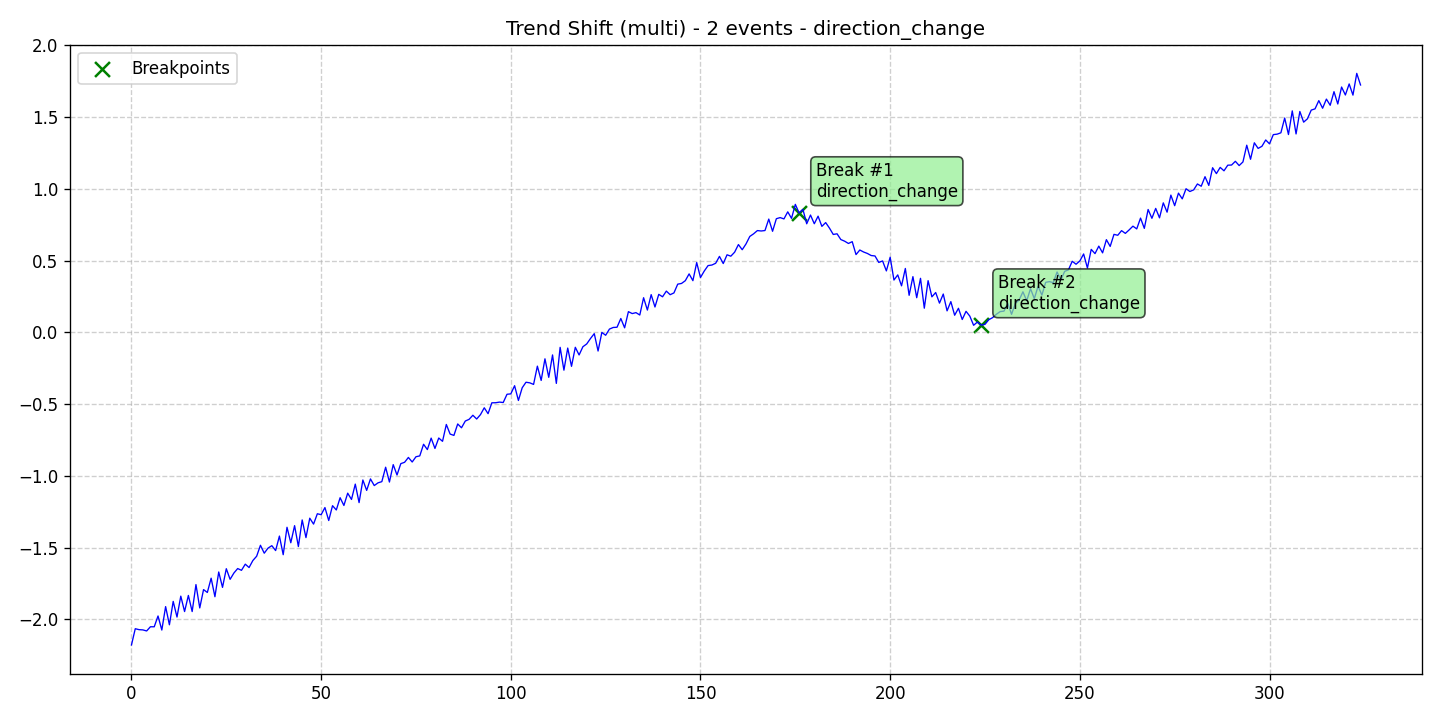

Source data for this figure (header and first rows):
data, stationary, det_lin_up, det_lin_down, det_quad, det_cubic, det_exp, det_damped, stoc_trend, volatility, single_seas, multiple_seas, point_anom_single, point_anom_multi, collect_anom, context_anom, mean_shift, var_shift, trend_shift, date, is_break, is_anomaly, is_multi, location_beginning
-2.178, 0, 0, 0, 0, 0, 0, 0, 0, 0, 0, 0, 0, 0, 0, 0, 0, 0, 1, 2020-01-01, 0, 0, 1, 0
-2.065, 0, 0, 0, 0, 0, 0, 0, 0, 0, 0, 0, 0, 0, 0, 0, 0, 0, 1, 2020-01-02, 0, 0, 1, 0
-2.072, 0, 0, 0, 0, 0, 0, 0, 0, 0, 0, 0, 0, 0, 0, 0, 0, 0, 1, 2020-01-03, 0, 0, 1, 0
-2.073, 0, 0, 0, 0, 0, 0, 0, 0, 0, 0, 0, 0, 0, 0, 0, 0, 0, 1, 2020-01-04, 0, 0, 1, 0
-2.081, 0, 0, 0, 0, 0, 0, 0, 0, 0, 0, 0, 0, 0, 0, 0, 0, 0, 1, 2020-01-05, 0, 0, 1, 0
-2.051, 0, 0, 0, 0, 0, 0, 0, 0, 0, 0, 0, 0, 0, 0, 0, 0, 0, 1, 2020-01-06, 0, 0, 1, 0
-2.052, 0, 0, 0, 0, 0, 0, 0, 0, 0, 0, 0, 0, 0, 0, 0, 0, 0, 1, 2020-01-07, 0, 0, 1, 0
-1.976, 0, 0, 0, 0, 0, 0, 0, 0, 0, 0, 0, 0, 0, 0, 0, 0, 0, 1, 2020-01-08, 0, 0, 1, 0
-2.074, 0, 0, 0, 0, 0, 0, 0, 0, 0, 0, 0, 0, 0, 0, 0, 0, 0, 1, 2020-01-09, 0, 0, 1, 0
-1.911, 0, 0, 0, 0, 0, 0, 0, 0, 0, 0, 0, 0, 0, 0, 0, 0, 0, 1, 2020-01-10, 0, 0, 1, 0
-2.038, 0, 0, 0, 0, 0, 0, 0, 0, 0, 0, 0, 0, 0, 0, 0, 0, 0, 1, 2020-01-11, 0, 0, 1, 0
-1.875, 0, 0, 0, 0, 0, 0, 0, 0, 0, 0, 0, 0, 0, 0, 0, 0, 0, 1, 2020-01-12, 0, 0, 1, 0
-1.984, 0, 0, 0, 0, 0, 0, 0, 0, 0, 0, 0, 0, 0, 0, 0, 0, 0, 1, 2020-01-13, 0, 0, 1, 0
-1.838, 0, 0, 0, 0, 0, 0, 0, 0, 0, 0, 0, 0, 0, 0, 0, 0, 0, 1, 2020-01-14, 0, 0, 1, 0
-1.946, 0, 0, 0, 0, 0, 0, 0, 0, 0, 0, 0, 0, 0, 0, 0, 0, 0, 1, 2020-01-15, 0, 0, 1, 0
-1.833, 0, 0, 0, 0, 0, 0, 0, 0, 0, 0, 0, 0, 0, 0, 0, 0, 0, 1, 2020-01-16, 0, 0, 1, 0
-1.946, 0, 0, 0, 0, 0, 0, 0, 0, 0, 0, 0, 0, 0, 0, 0, 0, 0, 1, 2020-01-17, 0, 0, 1, 0
-1.758, 0, 0, 0, 0, 0, 0, 0, 0, 0, 0, 0, 0, 0, 0, 0, 0, 0, 1, 2020-01-18, 0, 0, 1, 0
-1.92, 0, 0, 0, 0, 0, 0, 0, 0, 0, 0, 0, 0, 0, 0, 0, 0, 0, 1, 2020-01-19, 0, 0, 1, 0
-1.792, 0, 0, 0, 0, 0, 0, 0, 0, 0, 0, 0, 0, 0, 0, 0, 0, 0, 1, 2020-01-20, 0, 0, 1, 0
-1.812, 0, 0, 0, 0, 0, 0, 0, 0, 0, 0, 0, 0, 0, 0, 0, 0, 0, 1, 2020-01-21, 0, 0, 1, 0
-1.713, 0, 0, 0, 0, 0, 0, 0, 0, 0, 0, 0, 0, 0, 0, 0, 0, 0, 1, 2020-01-22, 0, 0, 1, 0
-1.842, 0, 0, 0, 0, 0, 0, 0, 0, 0, 0, 0, 0, 0, 0, 0, 0, 0, 1, 2020-01-23, 0, 0, 1, 0
-1.67, 0, 0, 0, 0, 0, 0, 0, 0, 0, 0, 0, 0, 0, 0, 0, 0, 0, 1, 2020-01-24, 0, 0, 1, 0
-1.777, 0, 0, 0, 0, 0, 0, 0, 0, 0, 0, 0, 0, 0, 0, 0, 0, 0, 1, 2020-01-25, 0, 0, 1, 0
-1.647, 0, 0, 0, 0, 0, 0, 0, 0, 0, 0, 0, 0, 0, 0, 0, 0, 0, 1, 2020-01-26, 0, 0, 1, 0
-1.721, 0, 0, 0, 0, 0, 0, 0, 0, 0, 0, 0, 0, 0, 0, 0, 0, 0, 1, 2020-01-27, 0, 0, 1, 0
-1.677, 0, 0, 0, 0, 0, 0, 0, 0, 0, 0, 0, 0, 0, 0, 0, 0, 0, 1, 2020-01-28, 0, 0, 1, 0
-1.646, 0, 0, 0, 0, 0, 0, 0, 0, 0, 0, 0, 0, 0, 0, 0, 0, 0, 1, 2020-01-29, 0, 0, 1, 0
-1.658, 0, 0, 0, 0, 0, 0, 0, 0, 0, 0, 0, 0, 0, 0, 0, 0, 0, 1, 2020-01-30, 0, 0, 1, 0
-1.615, 0, 0, 0, 0, 0, 0, 0, 0, 0, 0, 0, 0, 0, 0, 0, 0, 0, 1, 2020-01-31, 0, 0, 1, 0
-1.639, 0, 0, 0, 0, 0, 0, 0, 0, 0, 0, 0, 0, 0, 0, 0, 0, 0, 1, 2020-02-01, 0, 0, 1, 0
-1.59, 0, 0, 0, 0, 0, 0, 0, 0, 0, 0, 0, 0, 0, 0, 0, 0, 0, 1, 2020-02-02, 0, 0, 1, 0
-1.56, 0, 0, 0, 0, 0, 0, 0, 0, 0, 0, 0, 0, 0, 0, 0, 0, 0, 1, 2020-02-03, 0, 0, 1, 0
-1.484, 0, 0, 0, 0, 0, 0, 0, 0, 0, 0, 0, 0, 0, 0, 0, 0, 0, 1, 2020-02-04, 0, 0, 1, 0
-1.539, 0, 0, 0, 0, 0, 0, 0, 0, 0, 0, 0, 0, 0, 0, 0, 0, 0, 1, 2020-02-05, 0, 0, 1, 0
-1.503, 0, 0, 0, 0, 0, 0, 0, 0, 0, 0, 0, 0, 0, 0, 0, 0, 0, 1, 2020-02-06, 0, 0, 1, 0
-1.486, 0, 0, 0, 0, 0, 0, 0, 0, 0, 0, 0, 0, 0, 0, 0, 0, 0, 1, 2020-02-07, 0, 0, 1, 0
-1.521, 0, 0, 0, 0, 0, 0, 0, 0, 0, 0, 0, 0, 0, 0, 0, 0, 0, 1, 2020-02-08, 0, 0, 1, 0
-1.419, 0, 0, 0, 0, 0, 0, 0, 0, 0, 0, 0, 0, 0, 0, 0, 0, 0, 1, 2020-02-09, 0, 0, 1, 0
-1.549, 0, 0, 0, 0, 0, 0, 0, 0, 0, 0, 0, 0, 0, 0, 0, 0, 0, 1, 2020-02-10, 0, 0, 1, 0
-1.358, 0, 0, 0, 0, 0, 0, 0, 0, 0, 0, 0, 0, 0, 0, 0, 0, 0, 1, 2020-02-11, 0, 0, 1, 0
-1.466, 0, 0, 0, 0, 0, 0, 0, 0, 0, 0, 0, 0, 0, 0, 0, 0, 0, 1, 2020-02-12, 0, 0, 1, 0
-1.347, 0, 0, 0, 0, 0, 0, 0, 0, 0, 0, 0, 0, 0, 0, 0, 0, 0, 1, 2020-02-13, 0, 0, 1, 0
-1.492, 0, 0, 0, 0, 0, 0, 0, 0, 0, 0, 0, 0, 0, 0, 0, 0, 0, 1, 2020-02-14, 0, 0, 1, 0
-1.307, 0, 0, 0, 0, 0, 0, 0, 0, 0, 0, 0, 0, 0, 0, 0, 0, 0, 1, 2020-02-15, 0, 0, 1, 0
-1.43, 0, 0, 0, 0, 0, 0, 0, 0, 0, 0, 0, 0, 0, 0, 0, 0, 0, 1, 2020-02-16, 0, 0, 1, 0
-1.295, 0, 0, 0, 0, 0, 0, 0, 0, 0, 0, 0, 0, 0, 0, 0, 0, 0, 1, 2020-02-17, 0, 0, 1, 0
-1.336, 0, 0, 0, 0, 0, 0, 0, 0, 0, 0, 0, 0, 0, 0, 0, 0, 0, 1, 2020-02-18, 0, 0, 1, 0
-1.264, 0, 0, 0, 0, 0, 0, 0, 0, 0, 0, 0, 0, 0, 0, 0, 0, 0, 1, 2020-02-19, 0, 0, 1, 0
-1.27, 0, 0, 0, 0, 0, 0, 0, 0, 0, 0, 0, 0, 0, 0, 0, 0, 0, 1, 2020-02-20, 0, 0, 1, 0
-1.221, 0, 0, 0, 0, 0, 0, 0, 0, 0, 0, 0, 0, 0, 0, 0, 0, 0, 1, 2020-02-21, 0, 0, 1, 0
-1.311, 0, 0, 0, 0, 0, 0, 0, 0, 0, 0, 0, 0, 0, 0, 0, 0, 0, 1, 2020-02-22, 0, 0, 1, 0
-1.208, 0, 0, 0, 0, 0, 0, 0, 0, 0, 0, 0, 0, 0, 0, 0, 0, 0, 1, 2020-02-23, 0, 0, 1, 0
-1.238, 0, 0, 0, 0, 0, 0, 0, 0, 0, 0, 0, 0, 0, 0, 0, 0, 0, 1, 2020-02-24, 0, 0, 1, 0
-1.152, 0, 0, 0, 0, 0, 0, 0, 0, 0, 0, 0, 0, 0, 0, 0, 0, 0, 1, 2020-02-25, 0, 0, 1, 0
-1.206, 0, 0, 0, 0, 0, 0, 0, 0, 0, 0, 0, 0, 0, 0, 0, 0, 0, 1, 2020-02-26, 0, 0, 1, 0
-1.121, 0, 0, 0, 0, 0, 0, 0, 0, 0, 0, 0, 0, 0, 0, 0, 0, 0, 1, 2020-02-27, 0, 0, 1, 0
-1.164, 0, 0, 0, 0, 0, 0, 0, 0, 0, 0, 0, 0, 0, 0, 0, 0, 0, 1, 2020-02-28, 0, 0, 1, 0
-1.057, 0, 0, 0, 0, 0, 0, 0, 0, 0, 0, 0, 0, 0, 0, 0, 0, 0, 1, 2020-02-29, 0, 0, 1, 0
... 265 more rows
